Labelled photos from "skindata-2", an image-classification folder in Deepchavan1/skin-cancer. The possible labels are: akiec, bcc, bkl, mel, vasc.

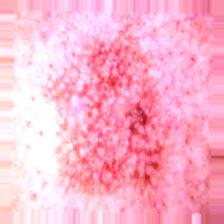
Label: akiec

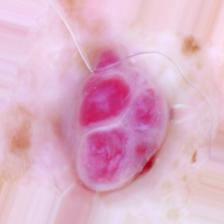
Label: vasc

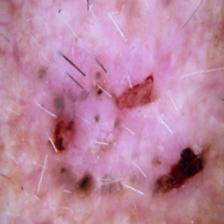
Label: bcc

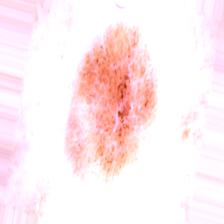
Label: bkl

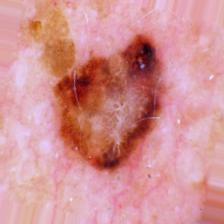
Label: mel

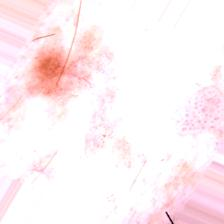
Label: akiec
